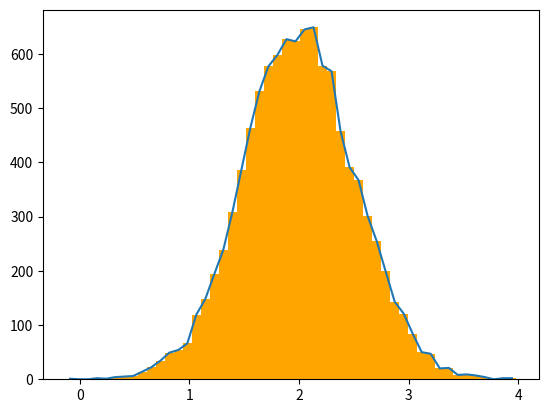

Here is the Python script that generated this plot:
import matplotlib.pyplot as plt
import numpy as np

# Build a vector of 10000 normal deviates with variance 0.5^2 and mean 2
mu, sigma = 2, 0.5
v = np.random.normal(mu, sigma, 10000)

# Plot a normalized histogram with 50 bins
plt.hist(v, bins=50, color='orange')       # matplotlib version (plot)

# Compute the histogram with numpy and then plot it
n, bins = np.histogram(v, bins = 50)  # NumPy version (no plot)
plt.plot(.5 * (bins[1:] + bins[:-1]), n)

plt.show()

